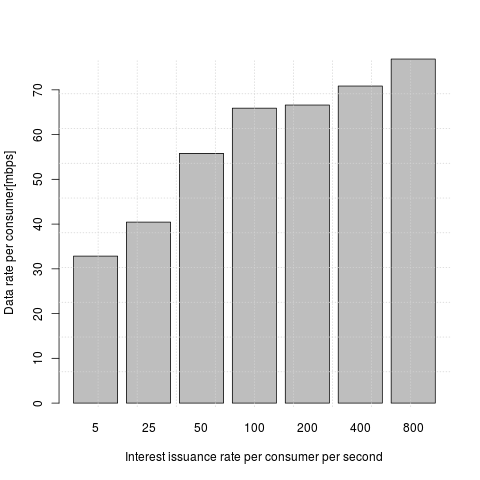

The table this chart was drawn from, first rows:
n_pkt, thput
5, 3368421
25, 4597701
50, 7191011
100, 8809359
200, 9504362
400, 9948750
800, 10005312
5, 3047619
25, 5460750
50, 6680584
100, 8957312
200, 9367852
400, 8254236
800, 9376699
5, 4923076
25, 5144694
50, 7040704
100, 7687687
200, 5808610
400, 8869448
800, 9805141
5, 5818181
25, 5594405
50, 7591933
100, 8134731
200, 7563335
400, 8330113
800, 9152356
5, 3368421
25, 4481792
50, 6368159
100, 7598693
200, 9381584
400, 8876945
800, 9715197
